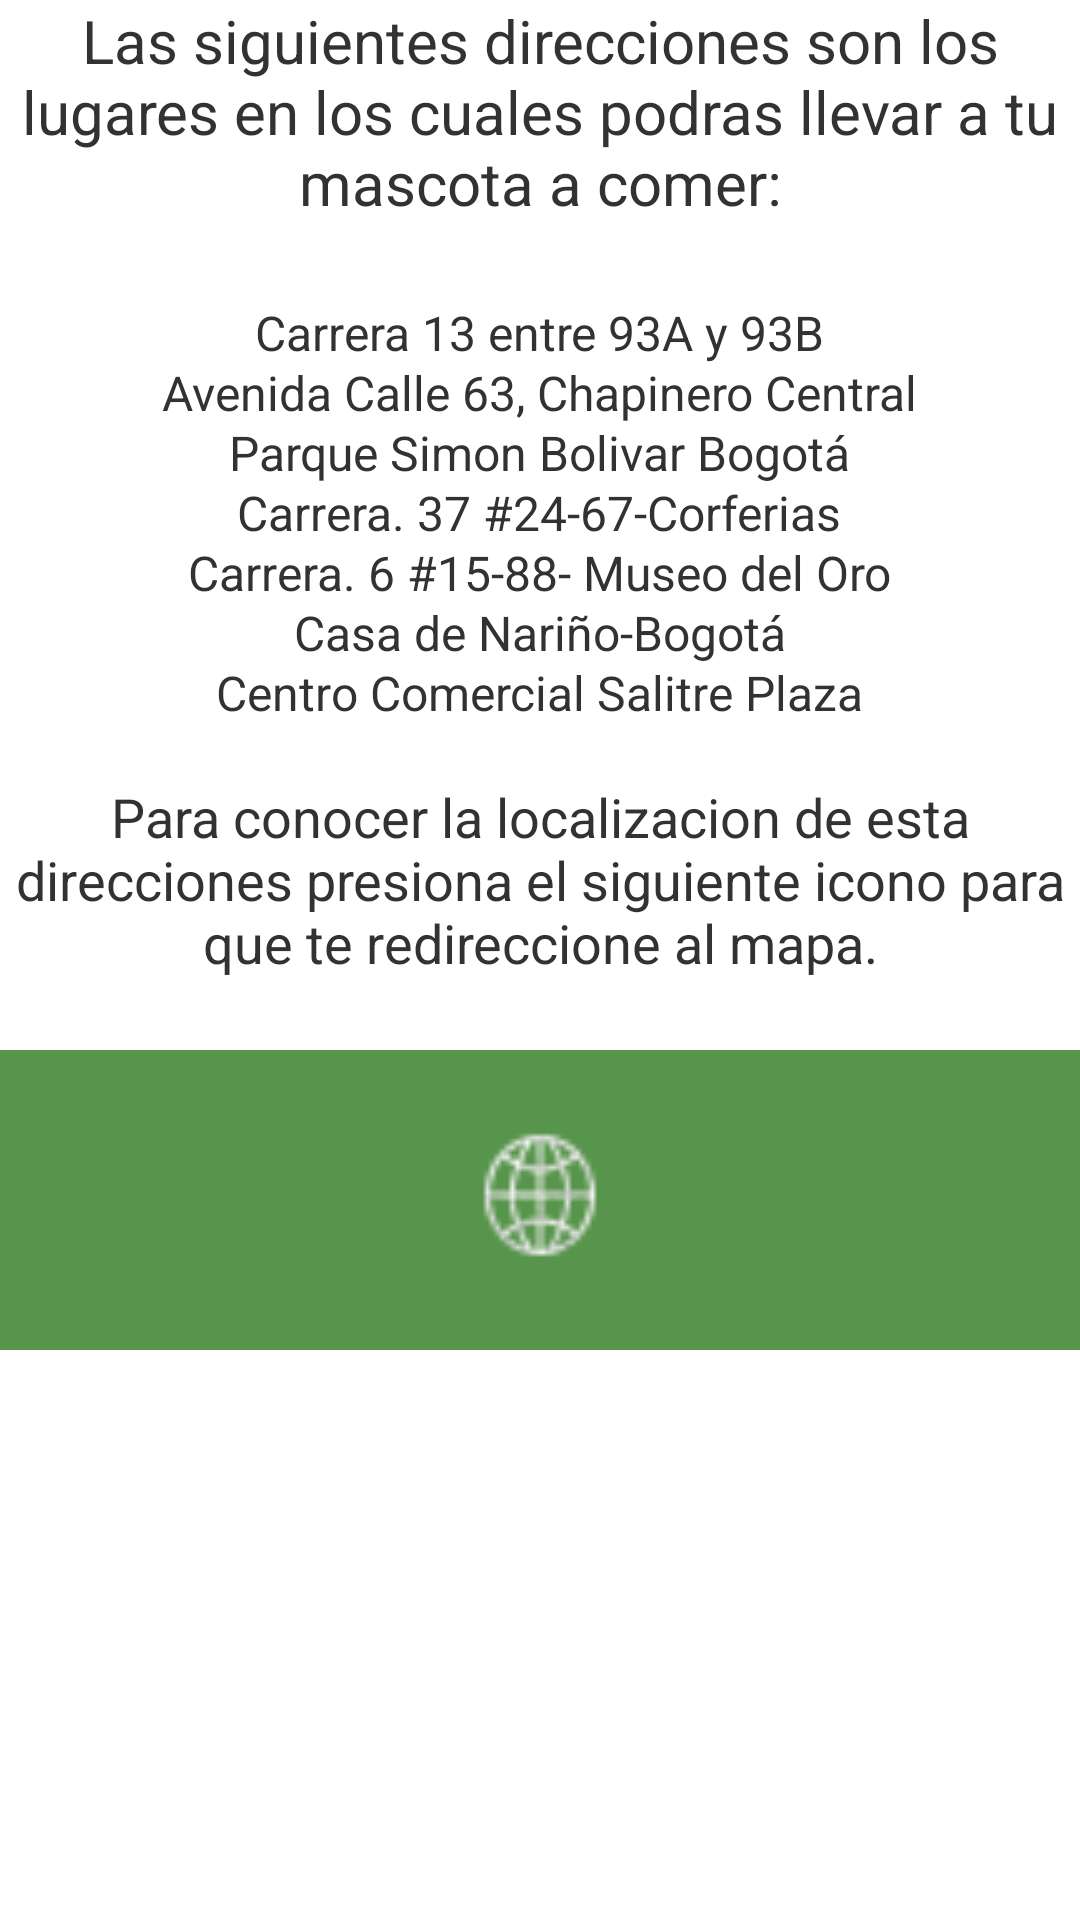

The Android layout XML behind this screen, and the referenced resources:
<!-- AndroidManifest.xml: application theme AppTheme -->
<!-- res/layout/lay_comparte.xml -->
<?xml version="1.0" encoding="utf-8"?>
<RelativeLayout
    xmlns:android="http://schemas.android.com/apk/res/android"
    android:orientation="vertical"
    android:layout_marginRight="16dp"
    android:layout_marginLeft="16dp"
    android:layout_marginTop="16dp"
    android:layout_marginEnd="16dp"
    android:layout_width="match_parent"
    android:layout_height="match_parent">


    <TextView
        android:gravity="center"
        android:layout_centerHorizontal="true"
        android:textSize="20dp"
        android:text="@string/com"
        android:layout_width="wrap_content"
        android:layout_height="wrap_content" />
    <TextView
        android:textSize="16dp"
        android:layout_centerHorizontal="true"
        android:text="@string/dir1"
        android:layout_marginTop="100dp"
        android:layout_width="wrap_content"
        android:layout_height="wrap_content" />
    <TextView
        android:text="@string/dir2"
        android:textSize="16dp"
        android:layout_marginTop="120dp"
        android:layout_centerHorizontal="true"
        android:layout_width="wrap_content"
        android:layout_height="wrap_content" />
    <TextView
        android:text="@string/dir3"
        android:textSize="16dp"
        android:layout_marginTop="140dp"
        android:layout_centerHorizontal="true"
        android:layout_width="wrap_content"
        android:layout_height="wrap_content" />
    <TextView
        android:text="@string/dir4"
        android:textSize="16dp"
        android:layout_marginTop="160dp"
        android:layout_centerHorizontal="true"
        android:layout_width="wrap_content"
        android:layout_height="wrap_content" />
    <TextView
        android:text="@string/dir5"
        android:textSize="16dp"
        android:layout_marginTop="180dp"
        android:layout_centerHorizontal="true"
        android:layout_width="wrap_content"
        android:layout_height="wrap_content" />
    <TextView
        android:text="@string/dir6"
        android:textSize="16dp"
        android:layout_marginTop="200dp"
        android:layout_centerHorizontal="true"
        android:layout_width="wrap_content"
        android:layout_height="wrap_content" />
    <TextView
        android:text="@string/dir7"
        android:textSize="16dp"
        android:layout_marginTop="220dp"
        android:layout_centerHorizontal="true"
        android:layout_width="wrap_content"
        android:layout_height="wrap_content" />
    <TextView
        android:textSize="18dp"
        android:text="@string/map"
        android:gravity="center"
        android:layout_marginTop="260dp"
        android:layout_centerHorizontal="true"
        android:layout_width="wrap_content"
        android:layout_height="wrap_content" />
    <ImageView
        android:onClick="mapa"
        android:background="#58954c"
        android:src="@drawable/mapa"
        android:layout_marginTop="350dp"
        android:layout_centerHorizontal="true"
        android:layout_width="500dp"
        android:layout_height="100dp" />

</RelativeLayout>
<!-- resources referenced by this layout -->
<resources>
  <!-- drawable mapa: png bitmap (drawable, 2031 bytes) -->
  <string name="com">Las siguientes direcciones son los lugares en los cuales podras llevar a tu mascota a comer:</string>
  <string name="dir1">Carrera 13 entre 93A y 93B</string>
  <string name="dir2">Avenida Calle 63, Chapinero Central</string>
  <string name="dir3">Parque Simon Bolivar Bogotá</string>
  <string name="dir4">Carrera. 37 #24-67-Corferias</string>
  <string name="dir5">Carrera. 6 #15-88- Museo del Oro</string>
  <string name="dir6">Casa de Nariño-Bogotá</string>
  <string name="dir7">Centro Comercial Salitre Plaza</string>
  <string name="map">Para conocer la localizacion de esta direcciones presiona el siguiente icono para que te redireccione al mapa.</string>
  <style name="AppTheme" parent="android:Theme.Holo.Light.DarkActionBar">
          <item name="android:actionBarStyle">@style/colorbar</item>
      </style>
  <style name="colorbar" parent="android:Widget.Holo.Light.ActionBar.Solid.Inverse">
          <item name="android:background">#58954c</item>
          <item name="android:listSelector">#000</item>
      </style>
</resources>
